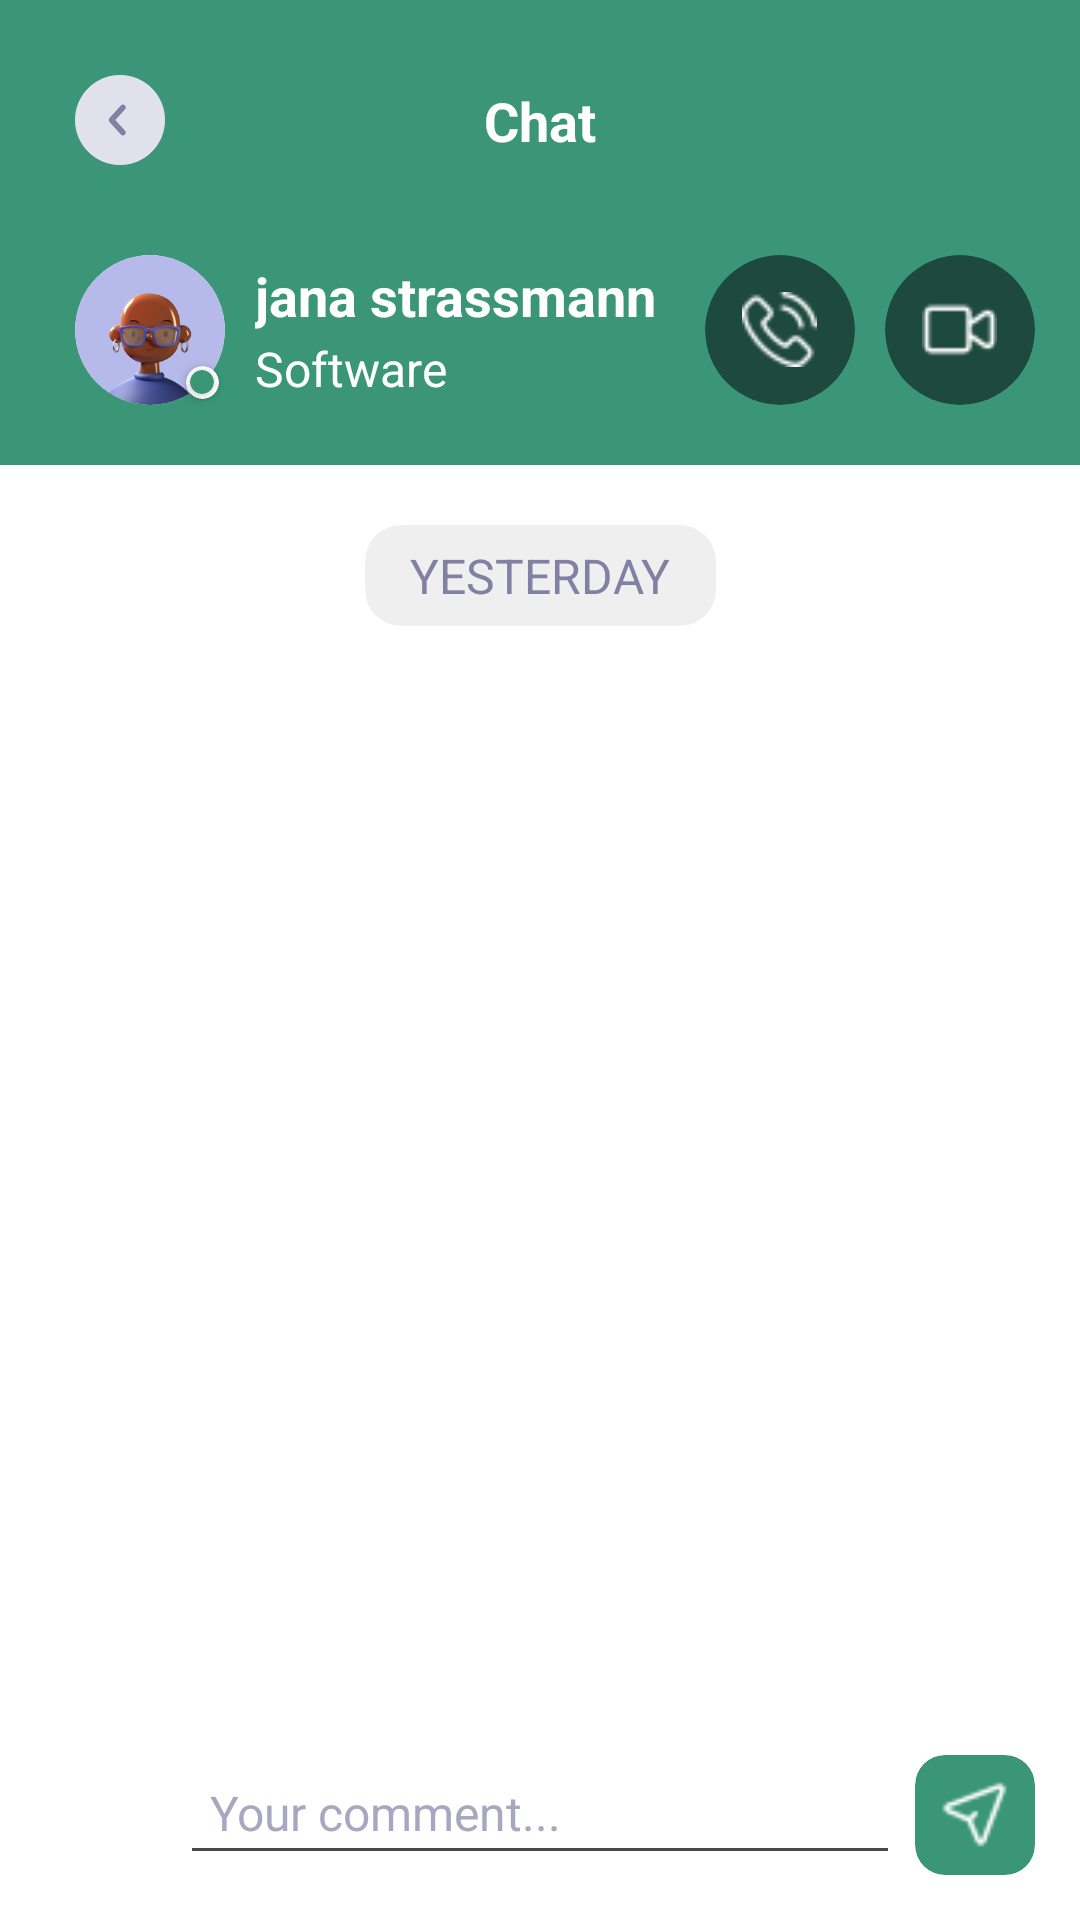

Reconstruct the res/layout file that produces this screen, plus the resources it refers to.
<!-- AndroidManifest.xml: application theme Theme.SocialScape -->
<!-- res/layout/fragment_chats.xml -->
<?xml version="1.0" encoding="utf-8"?>
<androidx.constraintlayout.widget.ConstraintLayout xmlns:android="http://schemas.android.com/apk/res/android"
    xmlns:app="http://schemas.android.com/apk/res-auto"
    xmlns:tools="http://schemas.android.com/tools"
    android:layout_width="match_parent"
    android:layout_height="match_parent"
    android:background="@color/green"
    tools:context=".ui.fragments.message.ChatsFragment">

    <ImageView
        android:id="@+id/ivBack"
        android:layout_width="30dp"
        android:layout_height="30dp"
        android:layout_margin="25dp"
        android:src="@drawable/ic_back_btn"
        app:layout_constraintStart_toStartOf="parent"
        app:layout_constraintTop_toTopOf="parent" />












    <ImageView
        android:id="@+id/btnMore"
        android:layout_width="25dp"
        android:layout_height="25dp"
        android:layout_marginEnd="25dp"
        android:src="@drawable/ic_more"
        android:textSize="14sp"
        app:layout_constraintBottom_toBottomOf="@+id/ivBack"
        app:layout_constraintEnd_toEndOf="parent"
        app:layout_constraintTop_toTopOf="@+id/ivBack"
        app:tint="@color/white" />

    <TextView
        android:id="@+id/textView"
        android:layout_width="wrap_content"
        android:layout_height="wrap_content"
        android:text="Chat"
        android:textColor="@color/white"
        android:textSize="18sp"
        android:textStyle="bold"
        app:layout_constraintBottom_toBottomOf="@+id/ivBack"
        app:layout_constraintEnd_toEndOf="parent"
        app:layout_constraintStart_toStartOf="parent"
        app:layout_constraintTop_toTopOf="@+id/ivBack" />

    <androidx.cardview.widget.CardView
        android:id="@+id/cvUser"
        android:layout_width="50dp"
        android:layout_height="50dp"
        android:layout_marginTop="30dp"
        app:cardCornerRadius="25dp"
        app:cardElevation="0dp"
        app:layout_constraintStart_toStartOf="@+id/ivBack"
        app:layout_constraintTop_toBottomOf="@+id/ivBack">

        <ImageView
            android:id="@+id/ivUser"
            android:layout_width="match_parent"
            android:layout_height="match_parent"
            android:src="@drawable/image" />

    </androidx.cardview.widget.CardView>

    <TextView
        android:id="@+id/tvUsername"
        android:layout_width="wrap_content"
        android:layout_height="wrap_content"
        android:layout_marginStart="10dp"
        android:text="@string/jana_strassmann"
        android:textColor="@color/white"
        android:textSize="18sp"
        android:textStyle="bold"
        app:layout_constraintBottom_toTopOf="@+id/tvName"
        app:layout_constraintStart_toEndOf="@+id/cvUser"
        app:layout_constraintTop_toTopOf="@+id/cvUser" />

    <TextView
        android:id="@+id/tvName"
        android:layout_width="wrap_content"
        android:layout_height="wrap_content"
        android:layout_marginStart="10dp"
        android:text="Software"
        android:textColor="@color/white"
        android:textSize="16sp"
        app:layout_constraintBottom_toBottomOf="@+id/cvUser"
        app:layout_constraintStart_toEndOf="@+id/cvUser"
        app:layout_constraintTop_toBottomOf="@+id/tvUsername" />

    <androidx.cardview.widget.CardView
        android:id="@+id/cvVideo"
        android:layout_width="50dp"
        android:layout_height="50dp"
        android:layout_marginEnd="15dp"
        app:cardBackgroundColor="#80000000"
        app:cardCornerRadius="25dp"
        app:cardElevation="0dp"
        app:layout_constraintBottom_toBottomOf="@+id/cvUser"
        app:layout_constraintEnd_toEndOf="parent"
        app:layout_constraintTop_toTopOf="@+id/cvUser">

        <ImageView
            android:id="@+id/ivVideo"
            android:layout_width="25dp"
            android:layout_height="25dp"
            android:layout_gravity="center"
            android:src="@drawable/ic_video" />

    </androidx.cardview.widget.CardView>

    <androidx.cardview.widget.CardView
        android:id="@+id/cvPhone"
        android:layout_width="50dp"
        android:layout_height="50dp"
        android:layout_marginEnd="10dp"
        app:cardBackgroundColor="#80000000"
        app:cardCornerRadius="25dp"
        app:cardElevation="0dp"
        app:layout_constraintBottom_toBottomOf="@+id/cvUser"
        app:layout_constraintEnd_toStartOf="@+id/cvVideo"
        app:layout_constraintTop_toTopOf="@+id/cvUser">

        <ImageView
            android:id="@+id/ivPhone"
            android:layout_width="25dp"
            android:layout_height="25dp"
            android:layout_gravity="center"
            android:src="@drawable/ic_phone" />

    </androidx.cardview.widget.CardView>

    <androidx.cardview.widget.CardView
        android:id="@+id/cvOnline"
        android:layout_width="11dp"
        android:layout_height="11dp"
        android:layout_margin="2dp"
        app:cardBackgroundColor="@color/white"
        app:cardCornerRadius="15dp"
        app:layout_constraintBottom_toBottomOf="@+id/cvUser"
        app:layout_constraintEnd_toEndOf="@+id/cvUser">

        <androidx.cardview.widget.CardView
            android:layout_width="8dp"
            android:layout_height="8dp"
            android:layout_gravity="center"
            app:cardBackgroundColor="@color/green"
            app:cardCornerRadius="15dp" />

    </androidx.cardview.widget.CardView>

    <androidx.constraintlayout.widget.ConstraintLayout
        android:id="@+id/constraintLayout"
        android:layout_width="match_parent"
        android:layout_height="0dp"
        android:layout_marginTop="20dp"
        android:background="@drawable/bg_circle_top"
        app:layout_constraintBottom_toBottomOf="parent"
        app:layout_constraintEnd_toEndOf="parent"
        app:layout_constraintStart_toStartOf="parent"
        app:layout_constraintTop_toBottomOf="@+id/cvUser">

        <androidx.cardview.widget.CardView
            android:id="@+id/cvDay"
            android:layout_width="wrap_content"
            android:layout_height="wrap_content"
            android:layout_marginTop="20dp"
            app:cardBackgroundColor="#80E1DFDF"
            app:cardCornerRadius="12dp"
            app:cardElevation="0dp"
            app:layout_constraintEnd_toEndOf="parent"
            app:layout_constraintStart_toStartOf="parent"
            app:layout_constraintTop_toTopOf="parent">

            <TextView
                android:id="@+id/tvDay"
                android:layout_width="wrap_content"
                android:layout_height="wrap_content"
                android:paddingHorizontal="15dp"
                android:paddingVertical="6dp"
                android:text="YESTERDAY"
                android:textColor="@color/gray"
                android:textSize="16sp" />

        </androidx.cardview.widget.CardView>

        <androidx.recyclerview.widget.RecyclerView
            android:id="@+id/rcvMessageList"
            android:layout_width="match_parent"
            android:layout_height="0dp"
            tools:itemCount="1"
            tools:listitem="@layout/item_chat_receive"
            app:layout_constraintBottom_toBottomOf="parent"
            app:layout_constraintEnd_toEndOf="parent"
            app:layout_constraintStart_toStartOf="parent"
            app:layout_constraintTop_toBottomOf="@+id/cvDay" />

        <androidx.cardview.widget.CardView
            android:id="@+id/cardView7"
            android:layout_width="40dp"
            android:layout_height="40dp"
            android:layout_margin="15dp"
            app:cardBackgroundColor="@color/white"
            app:cardCornerRadius="10dp"
            app:cardElevation="0dp"
            app:layout_constraintBottom_toBottomOf="parent"
            app:layout_constraintStart_toStartOf="parent">

            <ImageView
                android:layout_width="25dp"
                android:layout_height="25dp"
                android:layout_gravity="center"
                android:src="@drawable/ic_camera"/>

        </androidx.cardview.widget.CardView>

        <EditText
            android:id="@+id/edtTyping"
            android:layout_width="0dp"
            android:layout_height="wrap_content"
            android:layout_marginHorizontal="5dp"
            android:layout_marginBottom="15dp"
            android:drawablePadding="15dp"
            android:hint="@string/your_comment"
            android:padding="10dp"
            android:textColor="@color/black"
            android:textColorHint="#B38181A4"
            android:textSize="16sp"
            app:layout_constraintBottom_toBottomOf="parent"
            app:layout_constraintEnd_toStartOf="@+id/cardView3"
            app:layout_constraintStart_toEndOf="@+id/cardView7" />

        <androidx.cardview.widget.CardView
            android:id="@+id/cardView3"
            android:layout_width="40dp"
            android:layout_height="40dp"
            android:layout_margin="15dp"
            app:cardBackgroundColor="@color/green"
            app:cardCornerRadius="10dp"
            app:cardElevation="0dp"
            app:layout_constraintBottom_toBottomOf="parent"
            app:layout_constraintEnd_toEndOf="parent">

            <ImageView
                android:layout_width="25dp"
                android:layout_height="25dp"
                android:layout_gravity="center"
                android:src="@drawable/ic_send"/>

        </androidx.cardview.widget.CardView>

    </androidx.constraintlayout.widget.ConstraintLayout>

</androidx.constraintlayout.widget.ConstraintLayout>
<!-- res/layout/item_chat_receive.xml (included above) -->
<?xml version="1.0" encoding="utf-8"?>
<androidx.constraintlayout.widget.ConstraintLayout xmlns:android="http://schemas.android.com/apk/res/android"
    xmlns:app="http://schemas.android.com/apk/res-auto"
    xmlns:tools="http://schemas.android.com/tools"
    android:layout_width="wrap_content"
    android:layout_height="wrap_content"
    android:layout_marginHorizontal="15dp"
    android:layout_marginTop="20dp">

    <ImageView
        android:id="@+id/ivUser"
        android:layout_width="60dp"
        android:layout_height="60dp"
        android:src="@drawable/image"
        app:layout_constraintStart_toStartOf="parent"
        app:layout_constraintTop_toTopOf="parent" />

    <FrameLayout
        android:id="@+id/frameLayout2"
        android:layout_width="wrap_content"
        android:layout_height="wrap_content"
        app:layout_constraintBottom_toBottomOf="parent"
        app:layout_constraintStart_toEndOf="@+id/ivUser"
        app:layout_constraintTop_toTopOf="@+id/ivUser">

        <androidx.cardview.widget.CardView
            android:id="@+id/cvChatSend"
            android:layout_width="wrap_content"
            android:layout_height="wrap_content"
            android:layout_marginStart="10dp"
            android:layout_marginBottom="30dp"
            app:cardBackgroundColor="#80E1DFDF"
            app:cardCornerRadius="12dp"
            app:cardElevation="0dp"
            app:layout_constraintBottom_toBottomOf="parent"
            app:layout_constraintStart_toEndOf="@+id/ivUser"
            app:layout_constraintTop_toTopOf="@+id/ivUser">

            <TextView
                android:id="@+id/tvChatSend"
                android:layout_width="wrap_content"
                android:layout_height="wrap_content"
                android:paddingHorizontal="20dp"
                android:paddingVertical="20dp"
                android:text="Hi, How's going on?"
                android:textColor="@color/gray"
                android:textSize="18sp" />

        </androidx.cardview.widget.CardView>

        <androidx.cardview.widget.CardView
            android:id="@+id/cvSendImage"
            android:layout_width="180dp"
            android:layout_height="250dp"
            android:layout_marginStart="10dp"
            android:layout_marginBottom="30dp"
            android:visibility="gone"
            app:cardCornerRadius="20dp">

            <ImageView
                android:id="@+id/ivSendImage"
                android:layout_width="match_parent"
                android:layout_height="match_parent"
                android:scaleType="centerCrop"
                android:src="@drawable/onboarding_image" />

        </androidx.cardview.widget.CardView>

    </FrameLayout>

    <TextView
        android:id="@+id/tvTimeIv"
        android:layout_width="wrap_content"
        android:layout_height="wrap_content"
        android:layout_marginStart="20dp"
        android:elevation="10dp"
        android:text="12:30 AM"
        android:textColor="@color/gray"
        android:textSize="16sp"
        app:layout_constraintBottom_toBottomOf="parent"
        app:layout_constraintStart_toEndOf="@+id/ivUser"
        app:layout_constraintStart_toStartOf="@+id/frameLayout2" />

</androidx.constraintlayout.widget.ConstraintLayout>
<!-- resources referenced by this layout -->
<resources>
  <color name="black">#FF000000</color>
  <color name="gray">#8181A4</color>
  <color name="green">#3b9678</color>
  <color name="white">#FFFFFFFF</color>
  <!-- drawable bg_circle_top (drawable) -->
  <?xml version="1.0" encoding="utf-8"?>
  <shape xmlns:android="http://schemas.android.com/apk/res/android">
      <corners
          android:topLeftRadius="@dimen/_25sdp"
          android:topRightRadius="@dimen/_25sdp"/>
  <solid
      android:color="@color/white"/>
  </shape>
  <!-- drawable ic_back_btn: webp bitmap (drawable, 8192 bytes) -->
  <!-- drawable ic_phone: png bitmap (drawable, 931 bytes) -->
  <!-- drawable ic_send: png bitmap (drawable, 641 bytes) -->
  <!-- drawable ic_video: png bitmap (drawable, 521 bytes) -->
  <!-- drawable image: png bitmap (drawable, 29321 bytes) -->
  <string name="back">Back</string>
  <string name="jana_strassmann">jana strassmann</string>
  <string name="your_comment">Your comment...</string>
  <style name="Theme.SocialScape" parent="Base.Theme.SocialScape" />
  <style name="Base.Theme.SocialScape" parent="Theme.Material3.DayNight.NoActionBar">
          
          
      </style>
</resources>
